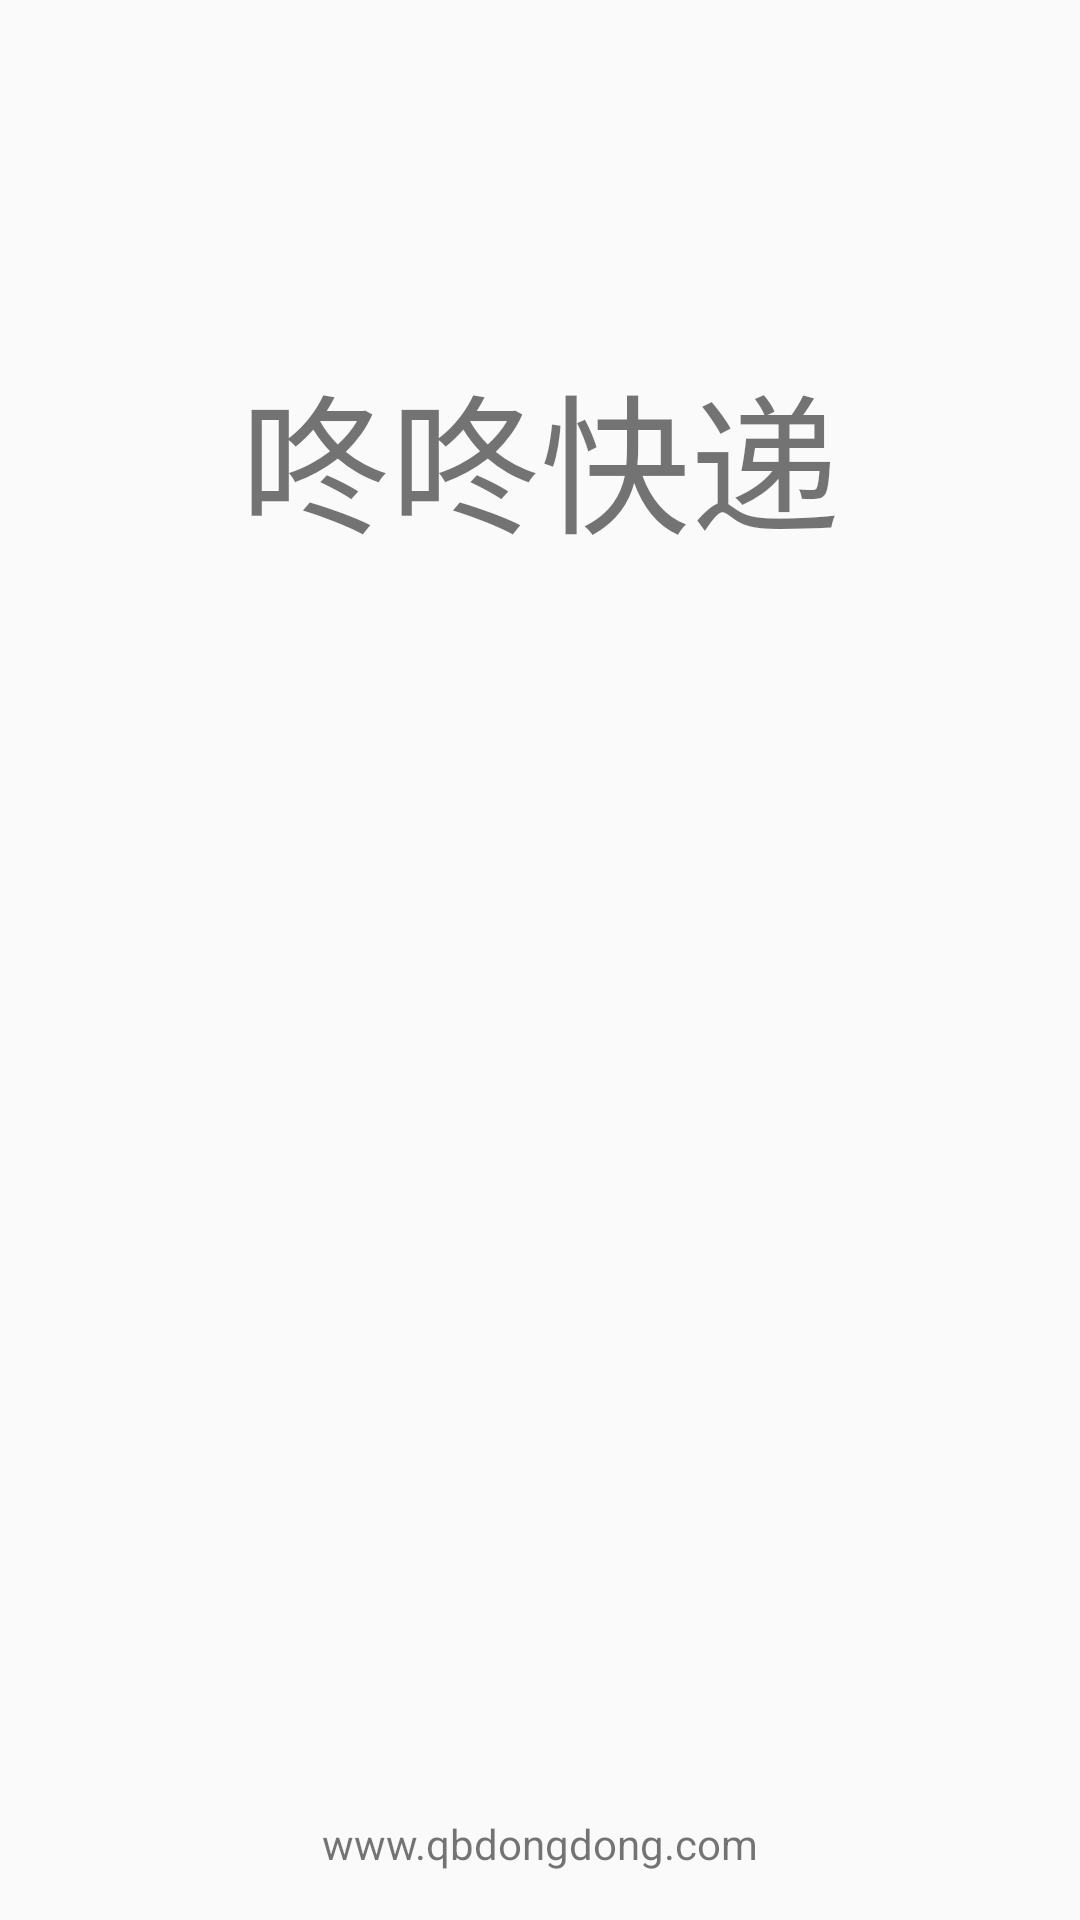

The Android layout XML behind this screen, and the referenced resources:
<!-- AndroidManifest.xml: application theme AppTheme -->
<!-- res/layout/activity_leader.xml -->
<?xml version="1.0" encoding="utf-8"?>
<RelativeLayout xmlns:android="http://schemas.android.com/apk/res/android"
    xmlns:tools="http://schemas.android.com/tools"
    android:id="@+id/activity_leader"
    android:layout_width="match_parent"
    android:layout_height="match_parent"
    android:paddingBottom="@dimen/activity_vertical_margin"
    android:paddingLeft="@dimen/activity_horizontal_margin"
    android:paddingRight="@dimen/activity_horizontal_margin"
    android:paddingTop="@dimen/activity_vertical_margin"
    android:background="@mipmap/leader"
    tools:context="com.xaqb.dongdongstaff.LeaderActivity">

    <TextView
        android:layout_width="match_parent"
        android:layout_height="wrap_content"
        android:text="@string/app_pro"
        android:layout_marginTop="@dimen/activity_horizontal_marginss"
        android:gravity="center"
        android:textSize="@dimen/pro"
        />

    <TextView
        android:layout_width="match_parent"
        android:layout_height="wrap_content"
        android:text="@string/com_url"
        android:layout_alignParentBottom="true"
        android:gravity="center"
        />

</RelativeLayout>
<!-- resources referenced by this layout -->
<resources>
  <dimen name="activity_horizontal_margin">16dp</dimen>
  <dimen name="activity_horizontal_marginss">100dp</dimen>
  <dimen name="activity_vertical_margin">16dp</dimen>
  <dimen name="pro">50sp</dimen>
  <string name="app_pro">咚咚快递</string>
  <string name="com_url">www.qbdongdong.com</string>
  <style name="AppTheme" parent="Theme.AppCompat.Light.NoActionBar">
          
          <item name="colorPrimary">@color/colorPrimary</item>
          <item name="colorPrimaryDark">@color/colorPrimaryDark</item>
          <item name="colorAccent">@color/colorAccent</item>
      </style>
  <color name="colorPrimary">#3F51B5</color>
  <color name="colorPrimaryDark">#004198</color>
  <color name="colorAccent">#FF4081</color>
</resources>
